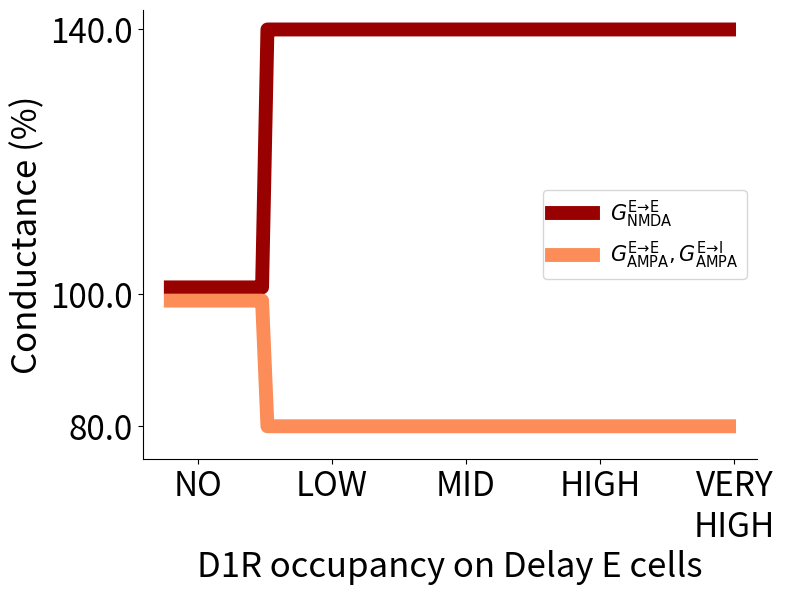
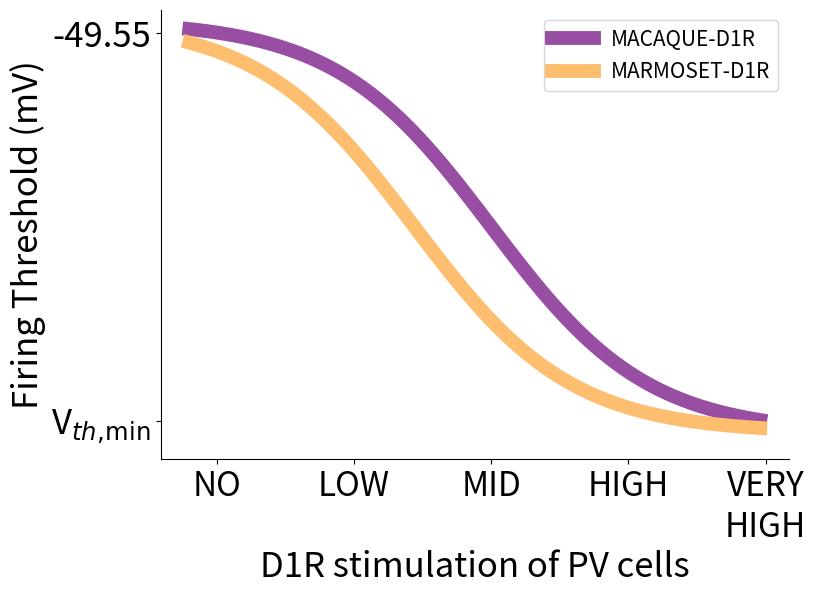

Source code (Python) for these figures, in order:
# let's get what we need together
from __future__ import division
import numpy as np
import matplotlib.pyplot as plt
import matplotlib.ticker as ticker

PARAMS = {

    # parameters for DA modulation of PV firing rate threshold - marmoset
    'midpoint_b_i_marm': 0.36,
    'slope_b_i_marm': 7,
    'height_b_i_marm': -(-49.47 - (-52.13)),

    # parameters for DA modulation of PV firing rate threshold - macaque
    'midpoint_b_i_mac': 0.50,
    'slope_b_i_mac': 7,
    'height_b_i_mac': -(-49.47 - (-52.13)),

    # parameters for DA modulation of NMDARs
    'midpoint_nmda_da': 0.125,
    'slope_nmda_da': 100,
    'height_nmda_da': 132.048812005743 - 97.951187994257,

    # parameters for DA modulation of AMPARs
    'midpoint_ampa_da': 0.125,
    'slope_ampa_da': 100,
    'height_ampa_da': 101.36587467049533 - 78.63412532950467,

}

def sigmoid_DA(height, midpoint, slope):
    return np.exp(slope * (height - midpoint)) / (1 + np.exp(slope * (height - midpoint)))

def step_DA(height, midpoint):
    return np.heaviside(height - midpoint, 0.5)

def plot_all_sigmoids(DA_range, parameters, filename="plot.png"):
    fig = plt.figure(figsize=(8.4, 6.5), dpi=300, facecolor='w', edgecolor='k')
    plt.rcParams.update({'font.size': 25})

    # NMDA
    da_nmda_mod_factor = step_DA(DA_range, parameters['midpoint_nmda_da'])
    da_nmda_mod = 101 + 39 * da_nmda_mod_factor
    plt.plot(DA_range, da_nmda_mod, color='#990000', label=r'$G^\mathrm{E→E}_\mathrm{NMDA}$', linewidth=10)

    # AMPA
    da_ampa_mod_factor = step_DA(DA_range, parameters['midpoint_ampa_da'])
    da_ampa_mod = 99 - 19 * da_ampa_mod_factor
    plt.plot(DA_range, da_ampa_mod, color='#FC8D59', label=r'$G^\mathrm{E→E}_{\mathrm{AMPA}}, G^\mathrm{E→I}_\mathrm{AMPA}$', linewidth=10)

    axes = plt.gca()

    plt.xticks([0, 0.25, 0.5, 0.75, 1])
    custom_labels_x = ['NO', 'LOW', 'MID', 'HIGH', 'VERY\nHIGH']
    plt.xlabel('D1R occupancy on Delay E cells')
    plt.ylabel('Conductance (%)') #Mean

    axes.set_xticklabels(custom_labels_x, fontsize=24)  # Set the y-tick labels to custom labels

    # Example y-axis tick locations and labels
    y_tick_locations = [80.00, 100.00, 140.00]
    y_tick_labels = ['80.00', '100.00', '140.00']

    axes.set_yticks(y_tick_locations)
    axes.set_yticklabels(y_tick_labels, fontsize=24)

    axes.spines['right'].set_visible(False)
    axes.spines['top'].set_visible(False)
    axes.yaxis.set_ticks_position('left')
    axes.xaxis.set_ticks_position('bottom')
    axes.yaxis.set_major_formatter(ticker.FormatStrFormatter('%.1f'))

    plt.legend(loc='best', fontsize=15) # Show legend in the upper left corner

    # Setting the ylim explicitly to ensure y-axis starts from a certain point
    axes.set_ylim(bottom=np.min([np.min(da_nmda_mod), np.min(da_ampa_mod)]) - 5)  # Adjust bottom limit as needed

    # Drawing dashed lines starting exactly from the x-axis
    y_lower_lim = axes.get_ylim()[0]  # This should now be the explicitly set bottom limit
    y_upper_lim = axes.get_ylim()[1]

    plt.tight_layout()

    # Save the figure
    plt.savefig(filename, dpi=600)
    plt.show()

DA_range = np.arange(-0.05, 1, 0.01)
plot_all_sigmoids(DA_range, PARAMS)

def plot_sigmoids_inh_thresh(DA_range, parameters, filename="plot.png"):
    b_i_marm_mod = sigmoid_DA(DA_range, parameters['midpoint_b_i_marm'], parameters['slope_b_i_marm'])
    b_i_mac_mod = sigmoid_DA(DA_range, parameters['midpoint_b_i_mac'], parameters['slope_b_i_mac'])

    b_i_marm = -49.47 + parameters['height_b_i_marm'] * b_i_marm_mod # modulated threshold for marmoset
    b_i_mac = -49.47 + parameters['height_b_i_mac'] * b_i_mac_mod # modulated threshold for macaque

    fig = plt.figure(figsize=(8.7, 6.5), dpi=300, facecolor='w', edgecolor='k')
    plt.rcParams.update({'font.size': 25})

    plt.plot(DA_range, b_i_mac, color='#984EA3', linewidth=10)
    plt.plot(DA_range, b_i_marm, color='#FDBF6F', linewidth=10)

    # Set the x-axis tick positions
    plt.xticks([0, 0.25, 0.5, 0.75, 1])
    custom_labels_x = ['NO', 'LOW', 'MID', 'HIGH', 'VERY\nHIGH']

    plt.legend(['MACAQUE-D1R','MARMOSET-D1R'],loc=('best'),fontsize=15)
    plt.ylabel('Firing Threshold (mV)')
    plt.xlabel('D1R stimulation of PV cells')

    plt.ylim(-52.30, -49.40) # Set y-axis limits

    axes = plt.gca()  # Get the current axes instance

    y_ticks = np.array([-49.55, -52.05])  # Create an array for y-tick positions
    custom_labels_y = ['-49.55', r'V$_{\mathit{th},\!\mathrm{min}}$'] # Create an array for custom y-tick labels

    axes.set_yticks(y_ticks)  # Set the y-tick positions
    axes.set_yticklabels(custom_labels_y)  # Set the y-tick labels to custom labels

    axes.set_xticklabels(custom_labels_x, fontsize=24)

    axes = plt.gca() # Get the current axes instance

    # Set y-axis label format
    #axes.yaxis.set_major_formatter(ticker.FormatStrFormatter('%.1f'))

    # Remove top and right spines
    axes.spines['right'].set_visible(False)
    axes.spines['top'].set_visible(False)

    plt.tight_layout()

    # Save the figure
    plt.savefig(filename, dpi=600)
    plt.show()

DA_range = np.arange(-0.05, 1, 0.01)
plot_sigmoids_inh_thresh(DA_range, PARAMS)
